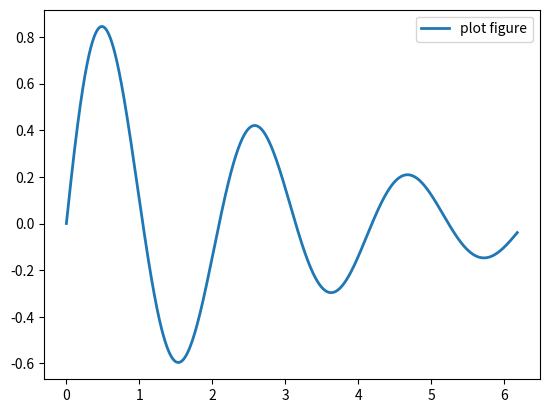

Source code (Python):
import matplotlib.pyplot as plt
import numpy as np

x = np.linspace(0, 6.18, 1000)
y = np.exp(-x/3) * np.sin(3*x)

plt.plot(x, y, ls="-", lw=2, label="plot figure")

plt.legend()

plt.show()